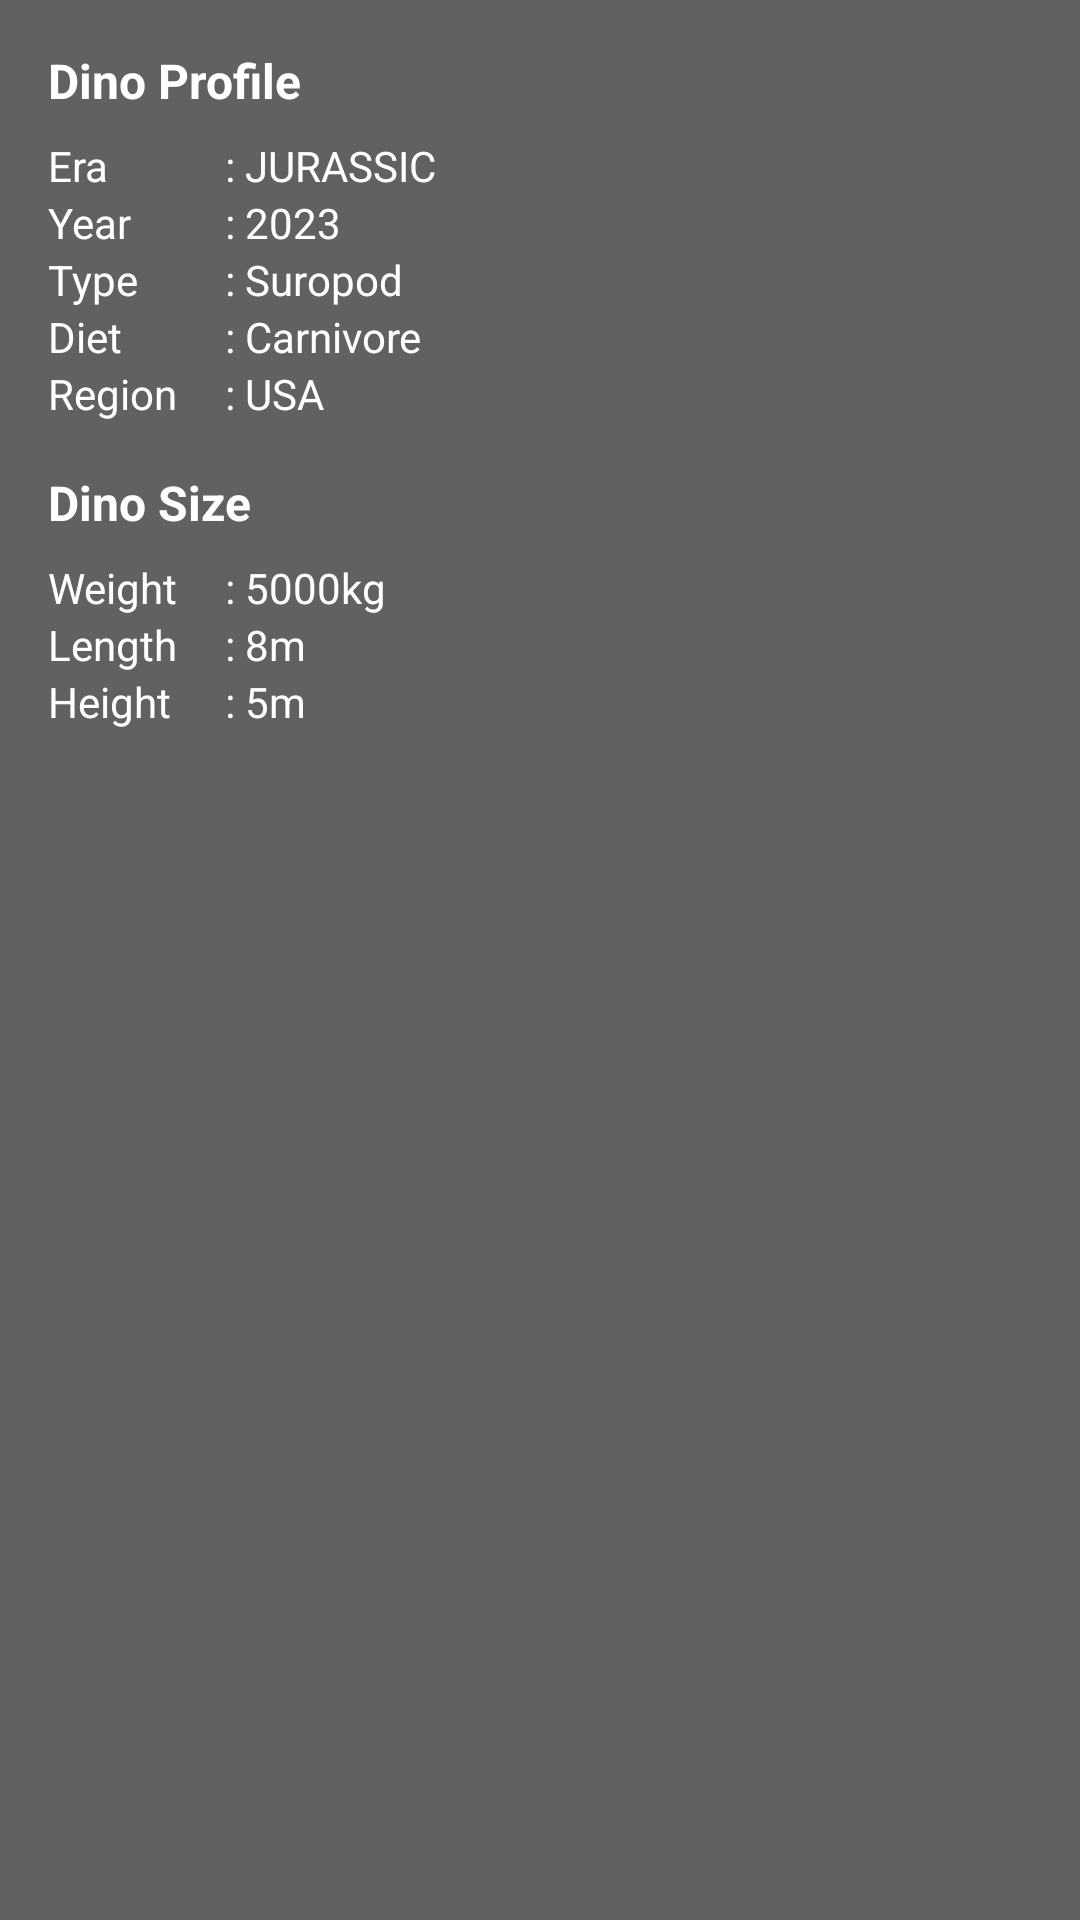

Produce the Android XML layout that renders to this screen, including the resource entries it uses.
<!-- AndroidManifest.xml: application theme Theme.DinoApp -->
<!-- res/layout/dino_stat.xml -->
<?xml version="1.0" encoding="utf-8"?>
<androidx.constraintlayout.widget.ConstraintLayout xmlns:android="http://schemas.android.com/apk/res/android"
    xmlns:app="http://schemas.android.com/apk/res-auto"
    xmlns:tools="http://schemas.android.com/tools"
    android:layout_width="match_parent"
    android:layout_height="match_parent"
    android:background="@color/gray_700"
    android:paddingBottom="16dp">

    <TextView
        android:id="@+id/tv_dino_profile"
        style="@style/DetailStat"
        android:layout_width="match_parent"
        android:layout_height="wrap_content"
        android:layout_marginStart="16dp"
        android:layout_marginTop="16dp"
        android:layout_marginEnd="16dp"
        android:text="Dino Profile "
        android:textStyle="bold"
        android:textSize="16sp"
        app:layout_constraintEnd_toEndOf="parent"
        app:layout_constraintHorizontal_bias="0.0"
        app:layout_constraintStart_toStartOf="parent"
        app:layout_constraintTop_toTopOf="parent" />

    <TextView
        android:id="@+id/tv_era"
        style="@style/DetailStat"
        android:layout_marginTop="8dp"
        android:text="Era"
        app:layout_constraintStart_toStartOf="parent"
        app:layout_constraintTop_toBottomOf="@+id/tv_dino_profile" />

    <TextView
        android:id="@+id/tv_year"
        style="@style/DetailStat"
        android:text="Year"
        app:layout_constraintStart_toStartOf="parent"
        app:layout_constraintTop_toBottomOf="@+id/tv_era" />

    <TextView
        android:id="@+id/tv_type"
        style="@style/DetailStat"
        android:text="Type"
        app:layout_constraintStart_toStartOf="parent"
        app:layout_constraintTop_toBottomOf="@+id/tv_year" />

    <TextView
        android:id="@+id/tv_diet"
        style="@style/DetailStat"
        android:text="Diet"
        app:layout_constraintStart_toStartOf="parent"
        app:layout_constraintTop_toBottomOf="@+id/tv_type" />

    <TextView
        android:id="@+id/tv_region"
        style="@style/DetailStat"
        android:text="Region"
        app:layout_constraintStart_toStartOf="parent"
        app:layout_constraintTop_toBottomOf="@+id/tv_diet" />

    <TextView
        android:id="@+id/tv_data_era"
        style="@style/DetailStat"
        android:layout_width="wrap_content"
        android:layout_height="wrap_content"
        android:layout_marginTop="8dp"
        android:text=": JURASSIC"
        app:layout_constraintStart_toStartOf="@+id/guideline2"
        app:layout_constraintTop_toBottomOf="@+id/tv_dino_profile" />

    <TextView
        android:id="@+id/tv_data_year"
        style="@style/DetailStat"
        android:layout_width="wrap_content"
        android:layout_height="wrap_content"
        android:text=": 2023"
        app:layout_constraintStart_toStartOf="@+id/guideline2"
        app:layout_constraintTop_toBottomOf="@+id/tv_data_era" />

    <TextView
        android:id="@+id/tv_data_type"
        style="@style/DetailStat"
        android:layout_width="wrap_content"
        android:layout_height="wrap_content"
        android:text=": Suropod"
        app:layout_constraintStart_toStartOf="@+id/guideline2"
        app:layout_constraintTop_toBottomOf="@+id/tv_data_year" />

    <TextView
        android:id="@+id/tv_data_diet"
        style="@style/DetailStat"
        android:layout_width="wrap_content"
        android:layout_height="wrap_content"
        android:text=": Carnivore"
        app:layout_constraintStart_toStartOf="@+id/guideline2"
        app:layout_constraintTop_toBottomOf="@+id/tv_data_type" />

    <TextView
        android:id="@+id/tv_data_region"
        style="@style/DetailStat"
        android:layout_width="wrap_content"
        android:layout_height="wrap_content"
        android:text=": USA"
        app:layout_constraintStart_toStartOf="@+id/guideline2"
        app:layout_constraintTop_toBottomOf="@+id/tv_data_diet" />

    <TextView
        android:id="@+id/tv_size"
        style="@style/DetailStat"
        android:layout_width="match_parent"
        android:layout_height="wrap_content"
        android:layout_marginStart="16dp"
        android:layout_marginTop="16dp"
        android:layout_marginEnd="16dp"
        android:text="Dino Size "
        android:textStyle="bold"
        android:textSize="16sp"
        app:layout_constraintEnd_toEndOf="parent"
        app:layout_constraintHorizontal_bias="0.0"
        app:layout_constraintStart_toStartOf="parent"
        app:layout_constraintTop_toBottomOf="@+id/tv_region" />

    <TextView
        android:id="@+id/tv_weight"
        style="@style/DetailStat"
        android:layout_width="wrap_content"
        android:layout_height="wrap_content"
        android:layout_marginStart="16dp"
        android:layout_marginTop="8dp"
        android:text="Weight"
        app:layout_constraintStart_toStartOf="parent"
        app:layout_constraintTop_toBottomOf="@+id/tv_size" />

    <TextView
        android:id="@+id/tv_data_weight"
        style="@style/DetailStat"
        android:layout_width="wrap_content"
        android:layout_height="wrap_content"
        android:layout_marginTop="8dp"
        android:text=": 5000kg"
        app:layout_constraintStart_toStartOf="@+id/guideline2"
        app:layout_constraintTop_toBottomOf="@+id/tv_size" />

    <TextView
        android:id="@+id/tv_length"
        style="@style/DetailStat"
        android:layout_width="wrap_content"
        android:layout_height="wrap_content"
        android:text="Length"
        app:layout_constraintStart_toStartOf="parent"
        app:layout_constraintTop_toBottomOf="@+id/tv_weight" />

    <TextView
        android:id="@+id/tv_data_length"
        style="@style/DetailStat"
        android:layout_width="wrap_content"
        android:layout_height="wrap_content"
        android:text=": 8m"
        app:layout_constraintStart_toStartOf="@+id/guideline2"
        app:layout_constraintTop_toBottomOf="@+id/tv_data_weight" />

    <TextView
        android:id="@+id/tv_height"
        style="@style/DetailStat"
        android:layout_width="wrap_content"
        android:layout_height="wrap_content"
        android:text="Height"
        app:layout_constraintStart_toStartOf="parent"
        app:layout_constraintTop_toBottomOf="@+id/tv_length" />

    <TextView
        android:id="@+id/tv_data_height"
        style="@style/DetailStat"
        android:layout_width="wrap_content"
        android:layout_height="wrap_content"
        android:text=": 5m"
        app:layout_constraintStart_toStartOf="@+id/guideline2"
        app:layout_constraintTop_toBottomOf="@+id/tv_data_length" />

    <androidx.constraintlayout.widget.Guideline
        android:id="@+id/guideline2"
        android:layout_width="wrap_content"
        android:layout_height="wrap_content"
        android:orientation="vertical"
        app:layout_constraintGuide_begin="59dp" />

</androidx.constraintlayout.widget.ConstraintLayout>
<!-- resources referenced by this layout -->
<resources>
  <color name="gray_700">#616161</color>
  <style name="DetailStat">
          <item name="android:textColor">@color/white</item>
          <item name="android:layout_width">wrap_content</item>
          <item name="android:layout_height">wrap_content</item>
          <item name="android:layout_marginStart">16dp</item>
          <item name="android:layout_marginEnd">16dp</item>
      </style>
  <style name="Theme.DinoApp" parent="Theme.MaterialComponents.DayNight.DarkActionBar">
          
          <item name="colorPrimary">@color/gray_500</item>
          <item name="colorPrimaryVariant">@color/gray_700</item>
          <item name="colorOnPrimary">@color/white</item>
          
          <item name="colorSecondary">@color/orange_200</item>
          <item name="colorSecondaryVariant">@color/orange_700</item>
          <item name="colorOnSecondary">@color/black</item>
          
          <item name="android:statusBarColor">?attr/colorPrimaryVariant</item>
          
  
      </style>
  <color name="white">#FFFFFFFF</color>
  <color name="gray_500">#9E9E9E</color>
  <color name="orange_200">#FFAB91</color>
  <color name="orange_700">#E64A19</color>
  <color name="black">#FF000000</color>
</resources>
